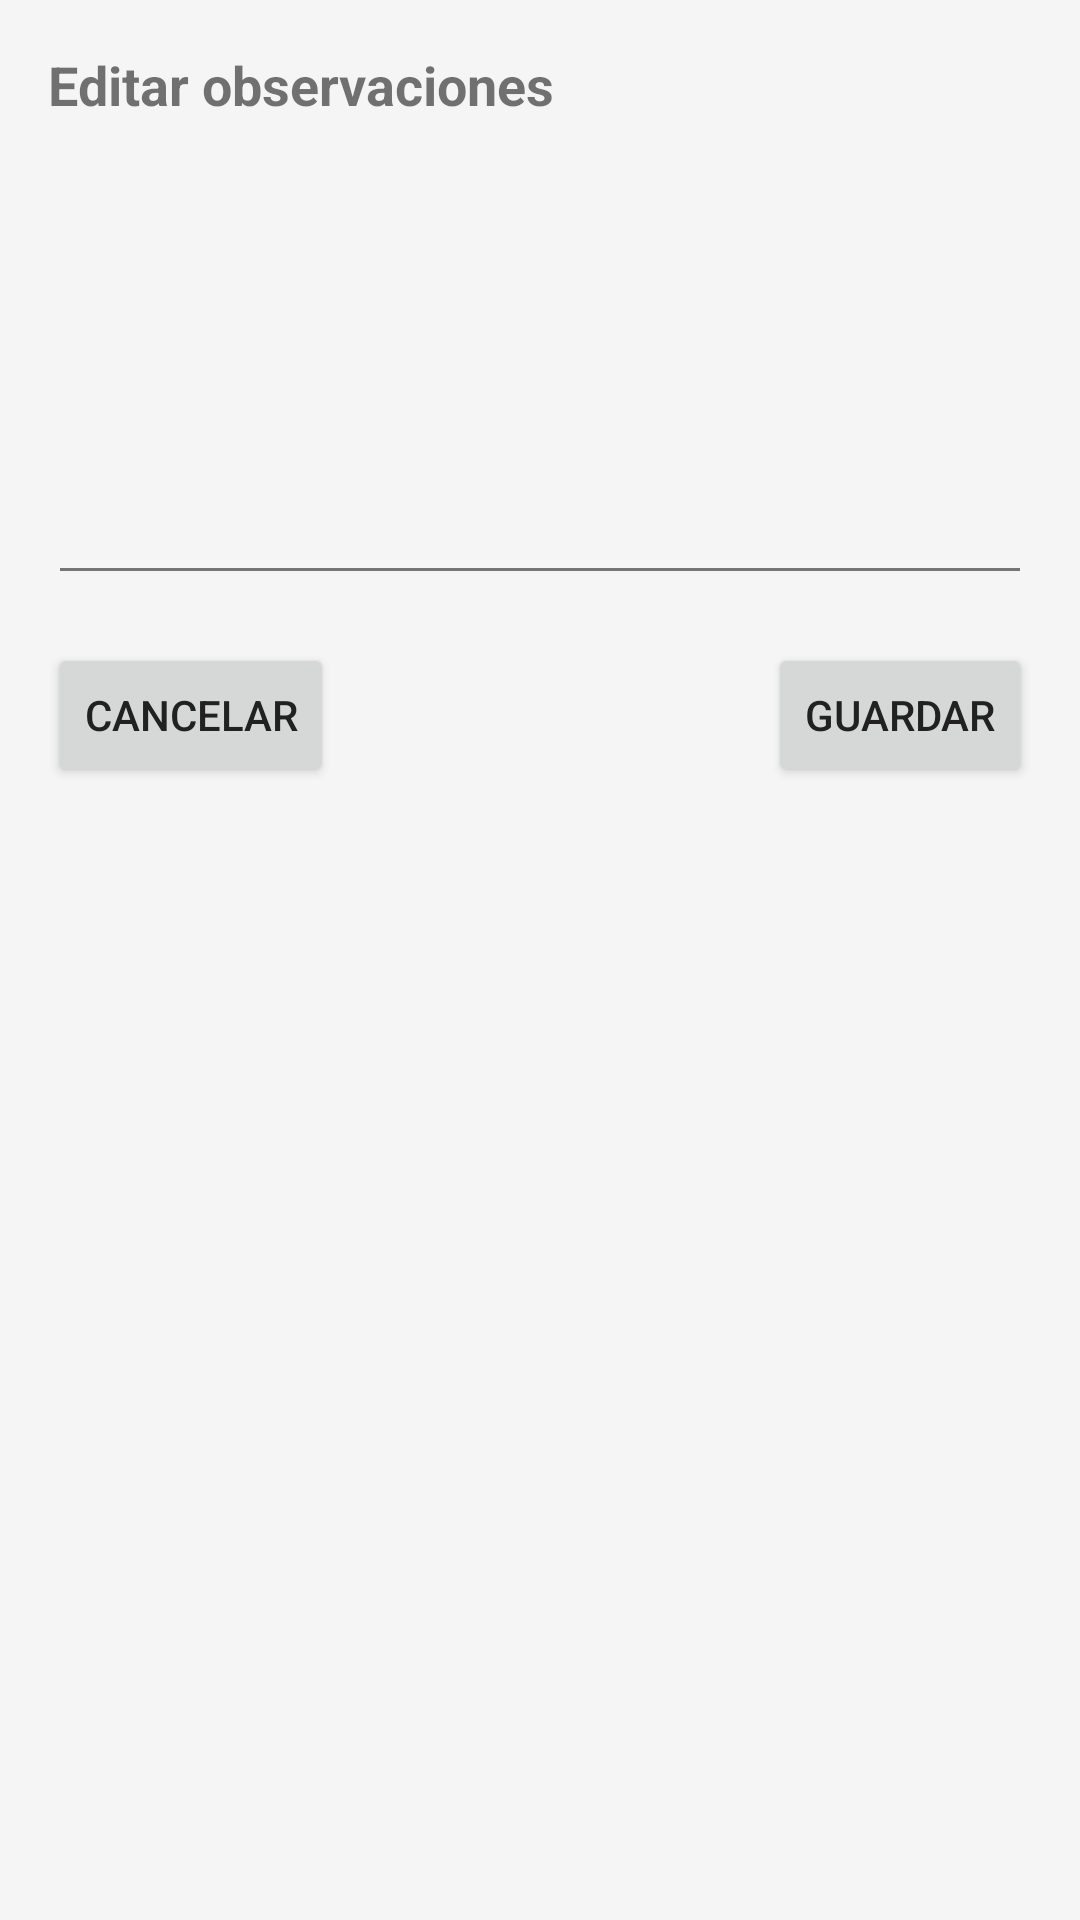

This screen was rendered from an Android layout file. Write that file and the resources it references.
<!-- AndroidManifest.xml: application theme Theme.GestorAvisos -->
<!-- res/layout/dialog_observaciones.xml -->
<?xml version="1.0" encoding="utf-8"?>

<LinearLayout xmlns:android="http://schemas.android.com/apk/res/android"
    android:layout_width="match_parent"
    android:layout_height="wrap_content"
    android:orientation="vertical"
    android:padding="16dp">

    <TextView
        android:id="@+id/tituloObservaciones"
        android:layout_width="match_parent"
        android:layout_height="wrap_content"
        android:text="@string/titObservaciones"
        android:textSize="18sp"
        android:textStyle="bold"
        android:layout_marginBottom="8dp"/>

    <EditText
        android:id="@+id/textObservaciones"
        android:layout_width="match_parent"
        android:layout_height="wrap_content"
        android:layout_marginBottom="16dp"
        android:minHeight="150dp"
        android:gravity="top|start"
        android:inputType="textMultiLine"
        android:scrollbars="vertical"
        android:maxLines="10"/>

    <RelativeLayout
        android:layout_width="match_parent"
        android:layout_height="wrap_content">

        <Button
            android:id="@+id/obsBtnCancelar"
            android:layout_width="wrap_content"
            android:layout_height="wrap_content"
            android:text="@string/cancelar"
            android:layout_alignParentLeft="true"/>

        <Button
            android:id="@+id/obsBtnGuardar"
            android:layout_width="wrap_content"
            android:layout_height="wrap_content"
            android:text="@string/guardar"
            android:layout_alignParentRight="true"/>

    </RelativeLayout>
</LinearLayout>
<!-- resources referenced by this layout -->
<resources>
  <string name="cancelar">Cancelar</string>
  <string name="guardar">Guardar</string>
  <string name="titObservaciones">Editar observaciones</string>
  <style name="Theme.GestorAvisos" parent="Theme.MaterialComponents.Light.DarkActionBar">
          
          <item name="colorPrimary">@color/colorPrimary</item>
          <item name="colorPrimaryDark">@color/colorPrimaryDark</item>
          <item name="colorAccent">@color/colorAccent</item>
  
          
          <item name="android:windowBackground">@color/colorBackground</item>
          <item name="android:textColorPrimary">@color/colorTextPrimary</item>
          <item name="android:textColorSecondary">@color/colorTextSecondary</item>
  
          
          <item name="android:listDivider">@color/colorDivider</item>
  
          
          <item name="itemBackground">@color/recyclerViewItemBackground</item>
          <item name="itemTextColor">@color/recyclerViewItemText</item>
  
          <item name="colorOnPrimary">@color/white</item>
  
      </style>
  <color name="colorPrimary">#1A237E</color>
  <color name="colorPrimaryDark">#000051</color>
  <color name="colorAccent">#B71C1C</color>
  <color name="colorBackground">#F5F5F5</color>
  <color name="colorTextPrimary">#212121</color>
  <color name="colorTextSecondary">#757575</color>
  <color name="colorDivider">#BDBDBD</color>
  <color name="recyclerViewItemBackground">#FAFFF4</color>
  <color name="recyclerViewItemText">#212121</color>
  <color name="white">#FFFFFF</color>
</resources>
